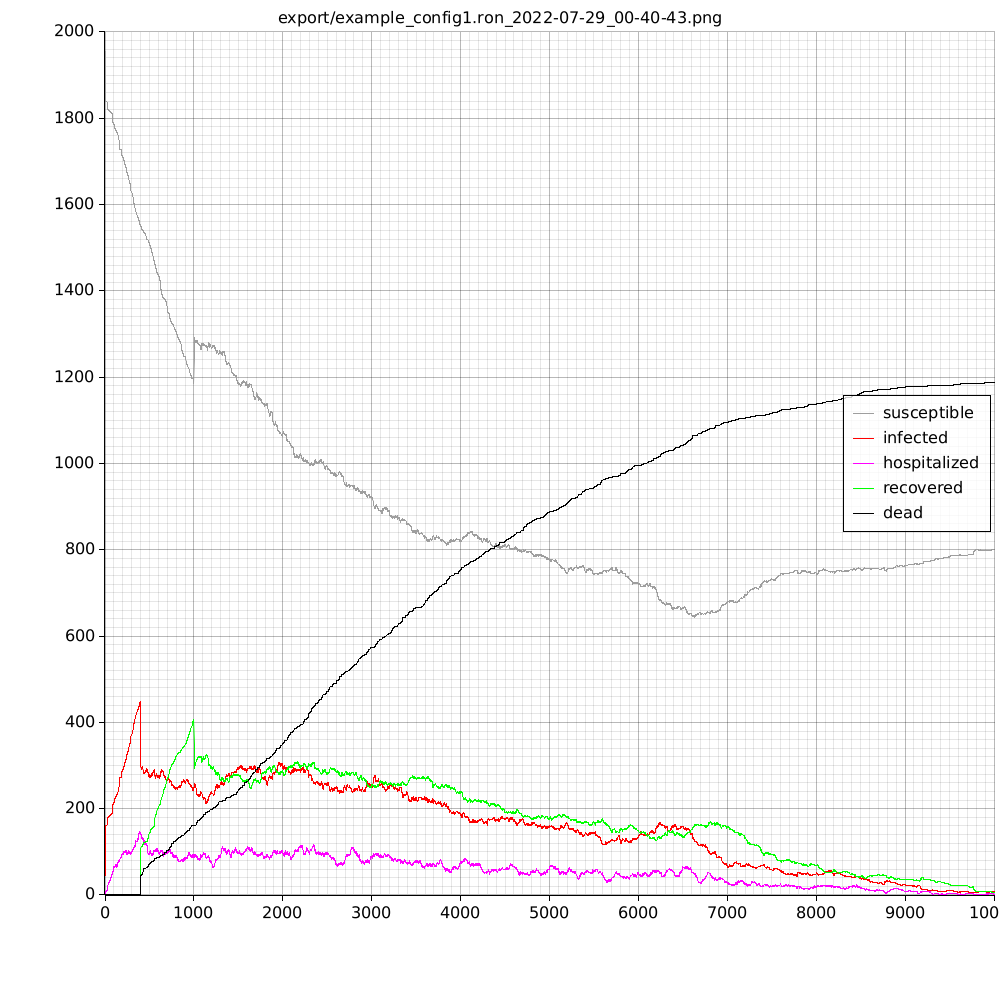

Source data for this figure (header and first rows):
time, susceptible, infected, hospital, recovered, dead
0, 1954, 46, 0, 0, 0
1, 1911, 89, 0, 0, 0
2, 1876, 124, 0, 0, 0
3, 1860, 140, 1, 0, 0
4, 1848, 152, 1, 0, 0
5, 1843, 157, 3, 0, 0
6, 1839, 161, 4, 0, 0
7, 1839, 161, 4, 0, 0
8, 1839, 161, 5, 0, 0
9, 1839, 161, 5, 0, 0
10, 1839, 161, 5, 0, 0
11, 1839, 161, 7, 0, 0
12, 1839, 161, 7, 0, 0
13, 1839, 161, 7, 0, 0
14, 1839, 161, 7, 0, 0
15, 1839, 161, 7, 0, 0
16, 1839, 161, 7, 0, 0
17, 1839, 161, 7, 0, 0
18, 1839, 161, 8, 0, 0
19, 1839, 161, 8, 0, 0
20, 1839, 161, 8, 0, 0
21, 1839, 161, 9, 0, 0
22, 1838, 162, 10, 0, 0
23, 1836, 164, 10, 0, 0
24, 1835, 165, 11, 0, 0
25, 1835, 165, 15, 0, 0
26, 1834, 166, 15, 0, 0
27, 1832, 168, 15, 0, 0
28, 1827, 173, 16, 0, 0
29, 1824, 176, 17, 0, 0
30, 1822, 178, 18, 0, 0
31, 1821, 179, 21, 0, 0
32, 1821, 179, 21, 0, 0
33, 1820, 180, 23, 0, 0
34, 1820, 180, 24, 0, 0
35, 1820, 180, 24, 0, 0
36, 1817, 183, 24, 0, 0
37, 1817, 183, 25, 0, 0
38, 1817, 183, 25, 0, 0
39, 1817, 183, 26, 0, 0
40, 1817, 183, 28, 0, 0
41, 1817, 183, 28, 0, 0
42, 1817, 183, 28, 0, 0
43, 1817, 183, 29, 0, 0
44, 1817, 183, 30, 0, 0
45, 1817, 183, 30, 0, 0
46, 1817, 183, 30, 0, 0
47, 1817, 183, 30, 0, 0
48, 1816, 184, 30, 0, 0
49, 1816, 184, 32, 0, 0
50, 1816, 184, 33, 0, 0
51, 1816, 184, 33, 0, 0
52, 1816, 184, 33, 0, 0
53, 1816, 184, 33, 0, 0
54, 1816, 184, 33, 0, 0
55, 1816, 184, 33, 0, 0
56, 1816, 184, 34, 0, 0
57, 1816, 184, 34, 0, 0
58, 1816, 184, 34, 0, 0
59, 1816, 184, 36, 0, 0
... 9,941 more rows
